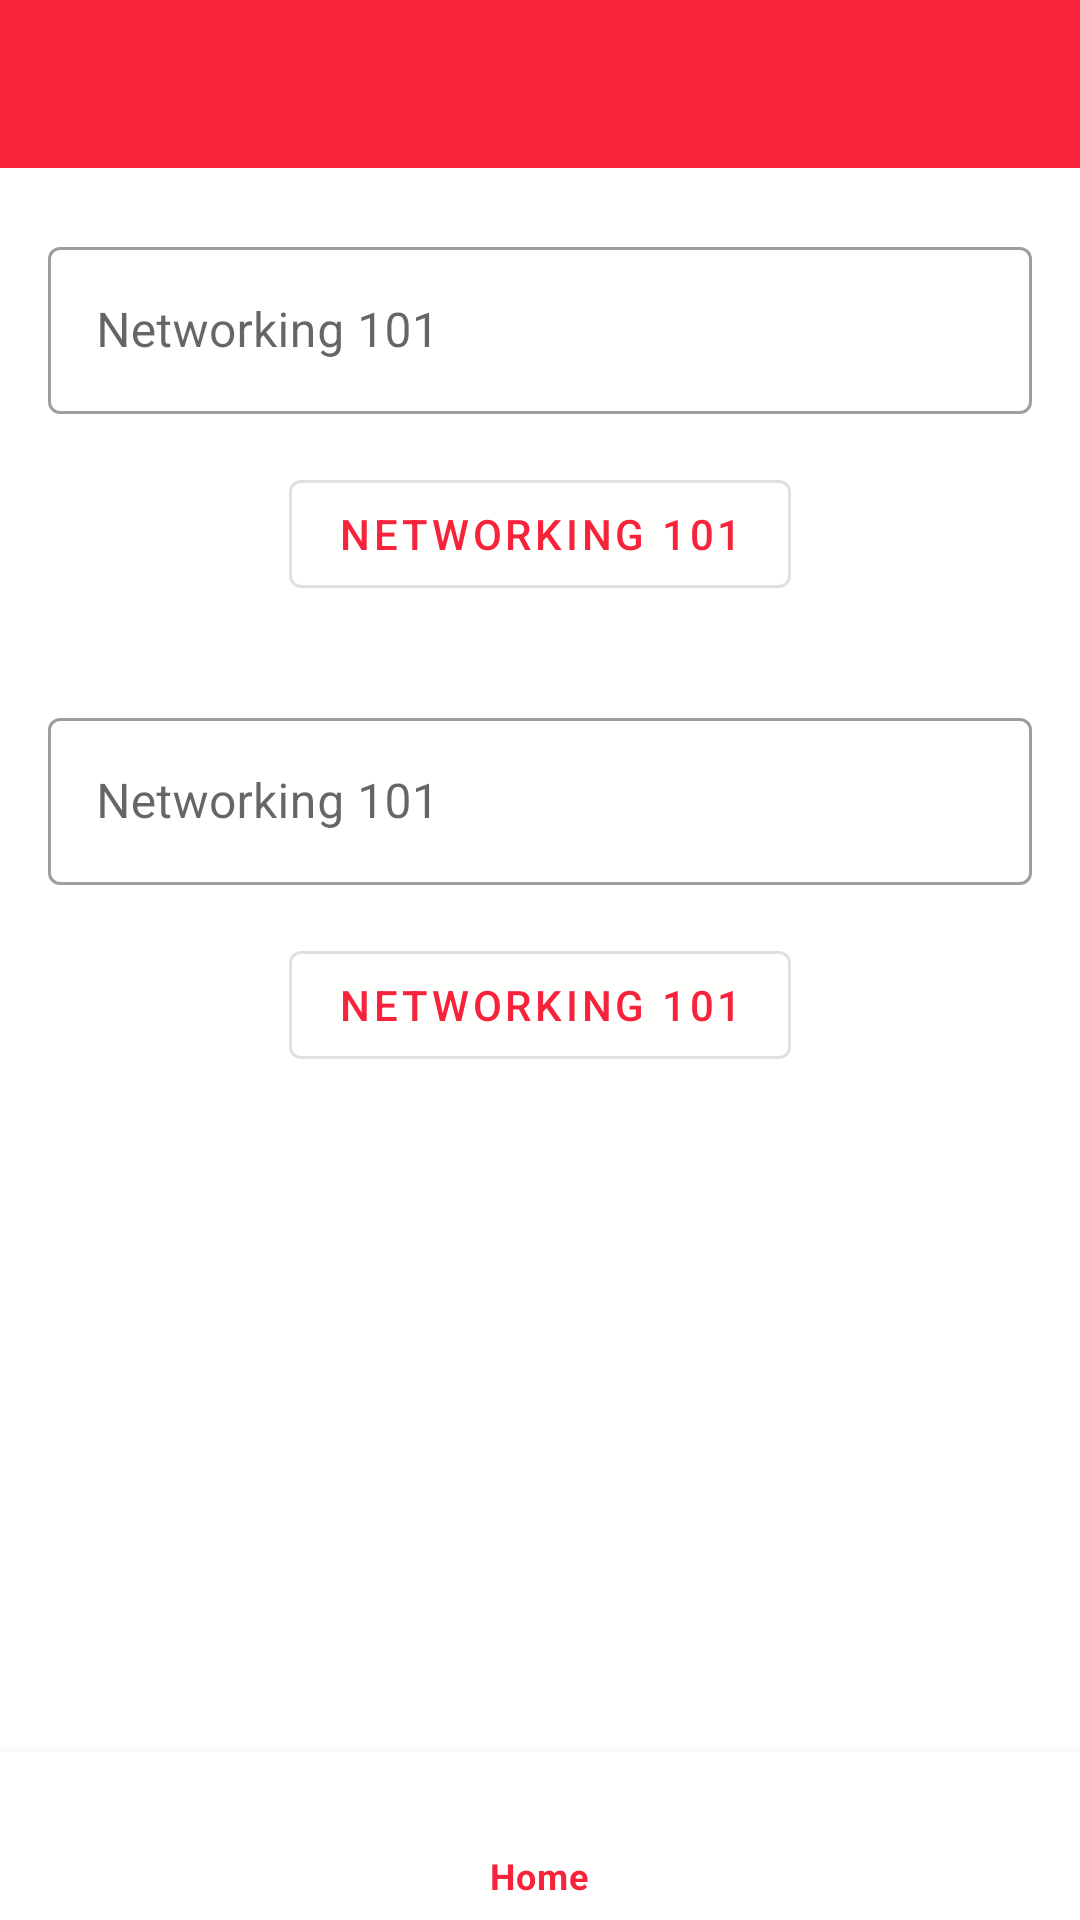

Write the Android layout XML for this screen, with the resource values it uses.
<!-- AndroidManifest.xml: application theme AppTheme -->
<!-- res/layout/activity_diet_lifestyle.xml -->
<?xml version="1.0" encoding="UTF-8"?>
<ScrollView
	xmlns:android="http://schemas.android.com/apk/res/android"
    xmlns:app="http://schemas.android.com/apk/res-auto"
    xmlns:tools="http://schemas.android.com/tools"
    android:layout_width="match_parent"
    android:layout_height="match_parent"
    android:background="@color/eggshell3"
    android:fillViewport="true"
	tools:context=".DietLifestyleActivity">

	<androidx.constraintlayout.widget.ConstraintLayout
        xmlns:android="http://schemas.android.com/apk/res/android"
        xmlns:app="http://schemas.android.com/apk/res-auto"
        xmlns:tools="http://schemas.android.com/tools"
        android:layout_width="match_parent"
        android:layout_height="wrap_content"
        android:background="@color/eggshell3"
        tools:context=".DietLifestyleActivity">
		<com.google.android.material.appbar.AppBarLayout
			android:id="@+id/appbar_abl"
			android:layout_width="match_parent"
			android:layout_height="wrap_content"
			android:theme="@style/ThemeOverlay.AppCompat.ActionBar">

			<androidx.appcompat.widget.Toolbar
				android:id="@+id/action_bar"
				android:layout_width="match_parent"
				android:layout_height="match_parent"
				app:layout_scrollFlags="scroll|enterAlways"
				app:popupTheme="@style/ThemeOverlay.AppCompat.Light" />
		</com.google.android.material.appbar.AppBarLayout>


    
    <com.google.android.material.textfield.TextInputLayout
        android:id="@+id/til"
        android:layout_width="match_parent"
        android:layout_height="wrap_content"
        android:layout_margin="16dp"
        android:hint="@string/network_hint"
        style="@style/Widget.MaterialComponents.TextInputLayout.OutlinedBox"
        app:layout_constraintLeft_toLeftOf="parent"
        app:layout_constraintRight_toRightOf="parent"
        app:layout_constraintTop_toBottomOf="@+id/appbar_abl"
        app:layout_constraintBottom_toBottomOf="parent"
        app:layout_constraintVertical_bias="0.01" >

        <com.google.android.material.textfield.TextInputEditText
            android:id="@+id/data_text"
            android:layout_width="match_parent"
            android:layout_height="wrap_content"
            android:inputType="text|textMultiLine"
            android:ems="10" />
    </com.google.android.material.textfield.TextInputLayout>
    
    
    <com.google.android.material.button.MaterialButton
        android:id="@+id/imagebutton"
        android:layout_margin="16dp"
        android:layout_width="wrap_content"
        android:layout_height="wrap_content"
        style="@style/Widget.MaterialComponents.Button.OutlinedButton"    
        android:text="@string/network_hint"
        app:layout_constraintTop_toBottomOf="@+id/til"
        app:layout_constraintLeft_toLeftOf="parent"
        app:layout_constraintRight_toRightOf="parent" />

    <ImageView
        android:id="@+id/white_rabbit"
        android:layout_width="wrap_content"
        android:layout_height="wrap_content"
        android:layout_margin="16dp"
        app:layout_constraintTop_toBottomOf="@+id/imagebutton"
        app:layout_constraintLeft_toLeftOf="parent"
        app:layout_constraintRight_toRightOf="parent" />

    
    <com.google.android.material.textfield.TextInputLayout
        android:id="@+id/til2"
        android:layout_width="match_parent"
        android:layout_height="wrap_content"
        android:layout_margin="16dp"
        android:hint="@string/network_hint"
        style="@style/Widget.MaterialComponents.TextInputLayout.OutlinedBox"
        app:layout_constraintTop_toBottomOf="@+id/white_rabbit"
        app:layout_constraintLeft_toLeftOf="parent"
        app:layout_constraintRight_toRightOf="parent">
        <com.google.android.material.textfield.TextInputEditText
            android:id="@+id/raw_data"
            android:layout_width="match_parent"
            android:layout_height="wrap_content"
            android:inputType="text|textMultiLine"
            android:ems="10" />
    </com.google.android.material.textfield.TextInputLayout>

    
    <com.google.android.material.button.MaterialButton
        android:id="@+id/imagebutton2"
        android:layout_margin="16dp"
        android:layout_width="wrap_content"
        android:layout_height="wrap_content"
        style="@style/Widget.MaterialComponents.Button.OutlinedButton"    
        android:text="@string/network_hint"
        app:layout_constraintTop_toBottomOf="@+id/til2"
        app:layout_constraintLeft_toLeftOf="parent"
        app:layout_constraintRight_toRightOf="parent" />

    <ImageView
        android:id="@+id/the_matrix"
        android:layout_width="wrap_content"
        android:layout_height="wrap_content"
        android:layout_margin="16dp"
        app:layout_constraintTop_toBottomOf="@+id/imagebutton2"
        app:layout_constraintLeft_toLeftOf="parent"
        app:layout_constraintRight_toRightOf="parent" />

    
    <androidx.appcompat.widget.LinearLayoutCompat
        android:id="@+id/hacked_llc"
        android:layout_width="match_parent"
        android:layout_height="wrap_content"
		android:layout_margin="100dp"
        android:orientation="vertical"
        android:layout_gravity="center"
        app:layout_constraintTop_toBottomOf="@+id/the_matrix"
        app:layout_constraintLeft_toLeftOf="parent"
        app:layout_constraintRight_toRightOf="parent"
        app:layout_constraintBottom_toTopOf="@+id/bottom_nav_view">
    </androidx.appcompat.widget.LinearLayoutCompat>

	<com.google.android.material.bottomnavigation.BottomNavigationView
        android:id="@+id/bottom_nav_view"
        android:layout_width="match_parent"
        android:layout_height="wrap_content"
        android:background="@color/white"
        app:layout_constraintBottom_toBottomOf="parent"
        app:menu="@menu/bottom_navigation_bar_diet_lifestyle" />
	</androidx.constraintlayout.widget.ConstraintLayout>
</ScrollView>
<!-- resources referenced by this layout -->
<resources>
  <color name="eggshell3">#FFFFFE</color>
  <color name="white">#FFFFFF</color>
  <string name="network_hint">Networking 101</string>
  <style name="AppTheme" parent="Theme.MaterialComponents.Light.NoActionBar">
          
          <item name="colorPrimary">@color/main_red</item>
          <item name="colorPrimaryDark">@color/eggshell3</item>
          <item name="colorAccent">@color/eggshell2</item>
      </style>
  <color name="main_red">#F6233B</color>
  <color name="eggshell2">#FFFEEE</color>
</resources>
